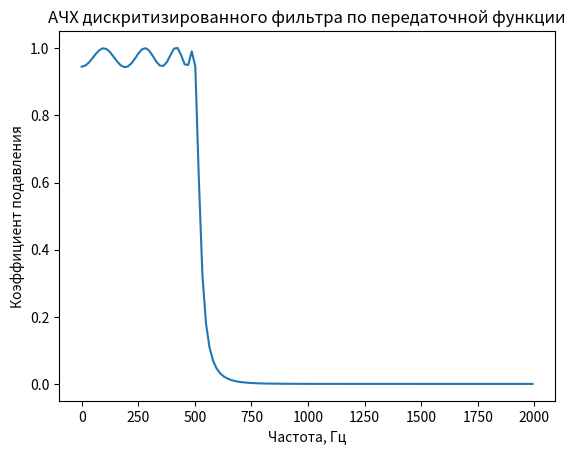
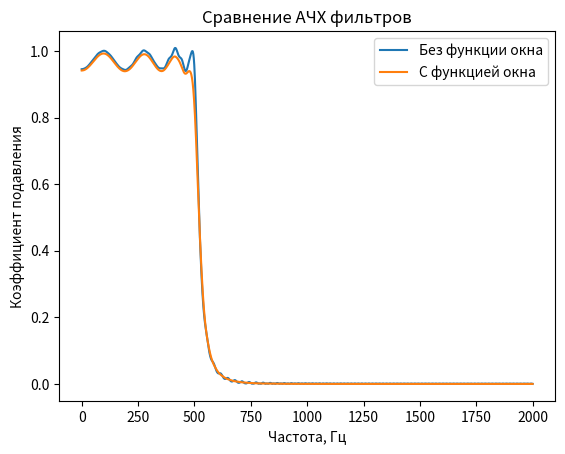
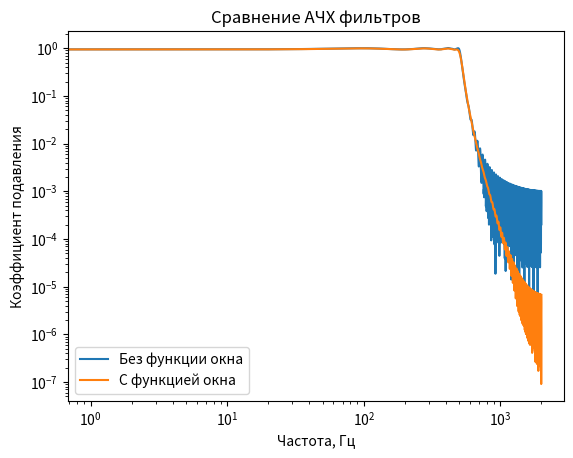
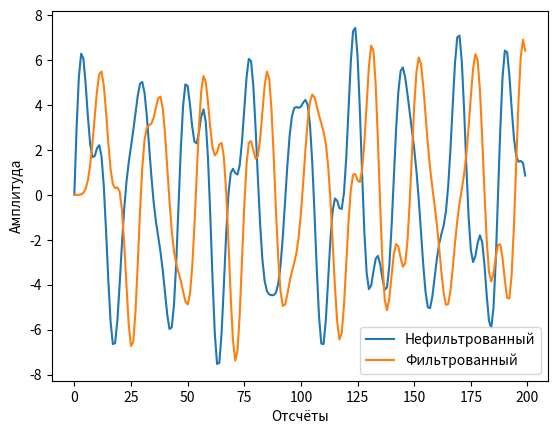
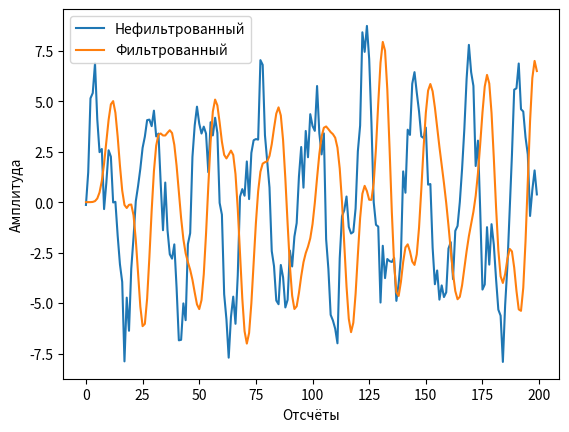
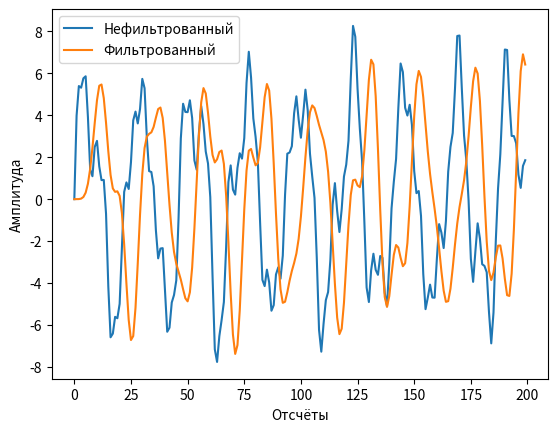

These charts were generated, in order, by the following Python code:
# Const
delta_T = 1/4000
N = 65536
q = 256

def low_resolution_window_function(step_number):
    """
    :step_number: количество отсчётов
    :returns: окно низкого разрешения
    """
    import numpy as np

    low_resolution_window = []
    for n in range(0, step_number):
        low_resolution_window.append(np.exp(-(1/2) * ((n - (q/2))/(0.5 * (q/2)))**2))

    return low_resolution_window


def high_resolution_window_function(step_number):
    """
    :step_number: количество отсчётов
    :returns: окно высокого разрешения
    """
    import numpy as np

    high_resolution_window = []
    for n in range(0, step_number):
        high_resolution_window.append(np.sin((np.pi * n)/q))

    return high_resolution_window


def transfer_function(p, filter_type, filter_kind, filter_order, fn=0, fv=1):
    """
    На основе типа фильтра делает подстановку в передаточную функцию, которую вы написали

    :p: оператор передаточной функции
    :filter_type: Тип фильтра('LPF', 'HPF', 'BPF', 'BSF')
    :filter_kind: Вид фильтра('Chebyshev', 'Butterworth', 'Bessel')
    :filter_order: Порядок фильтра(от 2 до 8)
    :fn: Нижняя граница частоты среза фильтра
    :fv: Верхняя граница частоты среза фильтра
    :returns: расчитанную передаточную функцию

    """
    import numpy as np

    fn = fn * 2 * np.pi
    fv = fv * 2 * np.pi

    # Определяем тип фильтра
    if p == 0:
        changed_p = 0
    else:
        if filter_type == 'LPF':
            changed_p = p/fv
        elif filter_type == 'HPF':
            changed_p = fn/p
        elif filter_type == 'BPF':
            changed_p = ((p**2) + fn * fv)/(p * (fv - fn))
        elif filter_type == 'BSF':
            changed_p = (p * (fv - fn))/((p**2) + fn * fv)
        else:
            print('Неверно указан тип фильтра')

    # Записываем передаточные функции фльтров
    Bessel_transfer_functions = ['3/((changed_p**2) + 3 * changed_p + 3)',
            '15/((changed_p + 2.322) * ((changed_p**2) + 3.678 * changed_p + 6.459))',
            '105/(((changed_p**2) + 5.792 * changed_p + 9.14) * ((changed_p**2) + 4.208 * changed_p + 11.49))',
            '945/((changed_p + 3.647) * ((changed_p**2) + 6.704 * changed_p + 14.27) * ((changed_p**2) + 4.649 * changed_p + 18.16))',
            '10395/(((changed_p**2) + 5.032 * changed_p + 26.51) * ((changed_p**2) + 7.471 * changed_p + 20.85) * ((changed_p**2) + 8.497 * changed_p + 18.80))',
            '135135/((changed_p + 4.972) * ((changed_p**2) + 5.371 * changed_p + 36.6) * ((changed_p**2) + 8.14 * changed_p + 28.94) * ((changed_p**2) + 9.517 * changed_p + 25.67))',
            '2027025/(((changed_p**2) + 5.678 * changed_p + 48.43) * ((changed_p**2) + 8.737 * changed_p + 38.57) * ((changed_p**2) + 10.41 * changed_p + 33.93) * ((changed_p**2) + 11.18 * changed_p + 31.98))']
    Butterworth_transfer_function = ['1/((changed_p**2) + 1.41421 * changed_p + 1)',
            '1/((changed_p + 1) * ((changed_p**2) + changed_p + 1))',
            '1/(((changed_p**2) + 1.84776 * changed_p + 1) * ((changed_p**2) + 0.76537 * changed_p + 1))',
            '1/((changed_p + 1) * ((changed_p**2) + 1.61803 * changed_p + 1) * ((changed_p**2) + 0.61803 * changed_p + 1))',
            '1/(((changed_p**2) + 1.93185 * changed_p + 1) * ((changed_p**2) + 1.41421 * changed_p + 1) * ((changed_p**2) + 0.51764 * changed_p + 1))',
            '1/((changed_p + 1) * ((changed_p**2) + 1.80194 * changed_p + 1) * ((changed_p**2) + 1.24698 * changed_p + 1) * ((changed_p**2) + 0.44504 * changed_p + 1))',
            '1/(((changed_p**2) + 1.96157 * changed_p + 1) * ((changed_p**2) + 1.66294 * changed_p + 1) * ((changed_p**2) + 1.11114 * changed_p + 1) * ((changed_p**2) + 0.39018 * changed_p + 1))']
    Chebyshev_transfer_function = ['1.431/((changed_p**2) + 1.426 * changed_p + 1.516)',
            '0.716/((changed_p + 0.626) * ((changed_p**2) + 0.626 * changed_p + 1.142))',
            '0.358/(((changed_p**2) + 0.351 * changed_p + 1.064) * ((changed_p**2) + 0.847 * changed_p + 0.356))',
            '0.1789/((changed_p + 0.362) * ((changed_p**2) + 0.224 * changed_p + 1.036) * ((changed_p**2) + 0.586 * changed_p + 0.477))',
            '0.0895/(((changed_p**2) + 0.155 * changed_p + 1.023) * ((changed_p**2) + 0.424 * changed_p + 0.59) * ((changed_p**2) + 0.58 * changed_p + 0.157))',
            '0.0447/((changed_p + 0.256) * ((changed_p**2) * 0.114 * changed_p + 1.016) * ((changed_p**2) + 0.319 * changed_p + 0.677) * ((changed_p**2) + 0.462 * changed_p + 0.254))',
            '0.0224/(((changed_p**2) + 0.0872 * changed_p + 1.012) * ((changed_p**2) + 0.248 * changed_p + 0.741) * ((changed_p**2) + 0.372 * changed_p + 0.359) * ((changed_p**2) + 0.439 * changed_p + 0.088))']

    # Определяем вид фильтра и порядок
    if filter_kind == 'Bessel':
        calculated_transfer_function = eval(Bessel_transfer_functions[filter_order - 2])
    elif filter_kind == 'Chebyshev':
        calculated_transfer_function = eval(Chebyshev_transfer_function[filter_order - 2])
    elif filter_kind == 'Butterworth':
        calculated_transfer_function = eval(Butterworth_transfer_function[filter_order - 2])

    return calculated_transfer_function


def generate_filter(filter_type, filter_kind, filter_order, fn=0, fv=1):
    """
    Генерирует фильтр с заданными параметрами

    :filter_type: Тип фильтра('LPF', 'HPF', 'BPF', 'BSF')
    :filter_kind: Вид фильтра('Chebyshev', 'Butterworth', 'Bessel')
    :filter_order: Порядок фильтра(от 2 до 8)
    :fn: Нижняя граница частоты среза фильтра 
    :fv: Верхняя граница частоты среза фильтра
    :returns: Фильтр
    """
    import numpy as np
    import matplotlib.pyplot as plt 

    our_filter = []
    for n in range(0, q):
        if n == 0:
            p = 0j
            our_filter.append(transfer_function(p, filter_type, filter_kind, filter_order, fn, fv))
        elif n < q/2:
            p = complex(0, ((2 * np.pi * n)/(q * delta_T)))
            our_filter.append(transfer_function(p, filter_type, filter_kind, filter_order,  fn, fv))
        elif n == q/2:
            p = abs(complex(0, (np.pi/delta_T)))
            our_filter.append(transfer_function(p, filter_type, filter_kind, filter_order, fn, fv))
        elif n > q/2:
            our_filter.append(complex(our_filter[abs(n - q)].real, -our_filter[abs(n - q)].imag))

    return np.array(our_filter)


def get_nonrecursive_filter(discrete_transfer_function):
    """
    Возвращает нерекурсивный фильтр из передаточной функции

    :discrete_transfer_function: массив дискретной передаточной функции
    :returns: нерекурсивный фильтр
    """
    from scipy.fft import ifft
    import numpy as np
    import matplotlib.pyplot as plt

    fliped_filter_coefficients = ifft(discrete_transfer_function)

    filter_coefficients = np.zeros(q)
    for k in range(0, q):
        if k < q/2:
            filter_coefficients[k] = fliped_filter_coefficients[k + int(q/2)]
        elif k >= q/2:
            filter_coefficients[k] = fliped_filter_coefficients[k - int(q/2)]

    return np.array(filter_coefficients)


def get_nonrecursive_filter_frequency_response(nonrecursive_filter, frequency_for_plot):
    """
    Рисует АЧХ нерекурсивного фильтра

    :nonrecursive_filter: нерекурсивный фильтр
    :frequency_for_plot: частота для подсчёта и построения графика
    """
    import numpy as np
    import matplotlib.pyplot as plt

    freq = range(0, int(delta_T**(-1)))
    frequency_response = []
    for f in freq:
        frequency_response.append(0)
        for k in range(0, q):
            frequency_response[f] += nonrecursive_filter[k] * np.exp(complex(0, -2 * np.pi * f * k * delta_T))
        frequency_response[f] = abs(frequency_response[f])

    return frequency_response


def signal_generate(time, harmonics):
    """ 
    Генерирует сигнал с заданными параметрами

    :harmonics: гармоники сигнала в виде словаря {амплитуда:частота} для каждой гармоники
    :time: отсчёты по х-оси
    :returns: сигнал с заданными параметрами
    """
    from numpy import sin, pi, zeros

    generated_signal = zeros(len(time))

    for ind, harmonic in enumerate(harmonics):
        generated_signal += harmonic/(ind + 1) * sin(2 * pi * harmonics[harmonic] * time)

    return generated_signal 


def compare_signals(regular_signal, filtered_signal, plot_range, shift_point):
    """
    Строит график сигнала и его АЧХ. Как бы показывает разницу между сигналами на графике 

    :regular_signal: обычный сигнал
    :filter_signal: фильтрованный сигнал
    :shift_point: Точка сдвига фильтрованного сигнала. Нужна чтобы убрать задержку и было легче сравнить
    сигналы
    plot_range: отрезок на котором будет построен график
    """
    import matplotlib.pyplot as plt
    import numpy as np

    plt.figure()
    plt.plot(plot_range, regular_signal[plot_range], label='Нефильтрованный') 
    plt.plot(plot_range, filtered_signal[np.array(plot_range) + shift_point], label='Фильтрованный')
    plt.xlabel('Отсчёты')
    plt.ylabel('Амплитуда')
    plt.legend()

def signal_filtration_with_nonrecursive_filter(signal_to_filter, nonrecursive_filter):
    """
    Так как фильтрация с помощью нерекурсивных фильтров это ряд действий. Удобнее вынести этот процесс в
    отдельную функцию.

    :signal_to_filter: сигнал, который нужно отфильтровать
    :nonrecursive_filter: нерекурсивный фильтр
    """
    import numpy as np

    filtered_signal = []
    for n in range(0, N):
        filtered_signal.append(0)
        for k in range(0, q):
            if n - k >= 0:
                filtered_signal[n] += nonrecursive_filter[k] * signal_to_filter[n - k]

    return np.array(filtered_signal)


def main():
    import numpy as np
    import matplotlib.pyplot as plt
    from scipy.fft import ifft

    # Задаём характерестики сигнала, который будем генерировать
    A0 = 5
    A1 = 3
    A2 = 4
    
    f0 = 171.36
    f1 = 428.11
    f2 = 362.33

    signal_harmonics = {A0:f0, A1:f1, A2:f2}
    signal_discritisation = np.linspace(0, N-1, N) * delta_T

    # Генерируем сигналы
    lambd = 1
    usuall_signal = signal_generate(signal_discritisation, signal_harmonics)
    harmonic_noise_signal = usuall_signal + lambd * signal_generate(signal_discritisation, {1:557, 1:950})
    gaussian_noise_signal = usuall_signal + lambd * np.random.normal(0, 1, N)
   
    # Генереируем фильтр 
    discrete_analog_filter = generate_filter('LPF', 'Chebyshev', 8, fv=500)

    # Вычисляем частоту
    k = np.linspace(0, q, q)
    frequency = k/(q * delta_T)

    # Выводим АЧХ фильтра
    plt.figure()
    plt.plot(frequency[:int(q/2)], abs(discrete_analog_filter)[:int(q/2)])
    plt.title('АЧХ дискритизированного фильтра по передаточной функции')
    plt.xlabel('Частота, Гц')
    plt.ylabel('Коэффициент подавления')
    plt.savefig('АЧХ дискритизированного фильтра по передаточной функции.png')

    # Генерируем нерекурсивный фильтр и его АЧХ
    nonrecursive_filter = get_nonrecursive_filter(discrete_analog_filter)
    nonrecursive_filter_frequency_response = \
            get_nonrecursive_filter_frequency_response(nonrecursive_filter, frequency)

    # Применяем функцию окна выского разрешения на нерекурсивном фильтре и вычисляем АЧХ полученного фильтра
    nonrecursive_filter_with_window_function = nonrecursive_filter * high_resolution_window_function(q)
    nonrecursive_filter_with_window_function_frequency_response = \
            get_nonrecursive_filter_frequency_response(nonrecursive_filter_with_window_function, frequency)

    # Выводим сравнение нерекурсивных фильтров с применением функции окна и без неё
    plt.figure()
    plt.plot(range(0, int((delta_T**(-1))/2)), 
            nonrecursive_filter_frequency_response[:int((delta_T**(-1))/2)], label='Без функции окна')
    plt.plot(range(0, int((delta_T**(-1))/2)), 
            nonrecursive_filter_with_window_function_frequency_response[:int((delta_T**(-1))/2)], 
            label='С функцией окна')
    plt.title('Сравнение АЧХ фильтров')
    plt.xlabel('Частота, Гц')
    plt.ylabel('Коэффициент подавления')
    plt.legend()

    # Выводим сравнение нерекурсивных фильтров с применением функции окна и без неё в логарифмических масштабах
    plt.figure()
    plt.plot(range(0, int((delta_T**(-1))/2)), 
            nonrecursive_filter_frequency_response[:int((delta_T**(-1))/2)], label='Без функции окна')
    plt.plot(range(0, int((delta_T**(-1))/2)), 
            nonrecursive_filter_with_window_function_frequency_response[:int((delta_T**(-1))/2)], 
            label='С функцией окна')
    plt.title('Сравнение АЧХ фильтров')
    plt.xscale('log')
    plt.yscale('log')
    plt.xlabel('Частота, Гц')
    plt.ylabel('Коэффициент подавления')
    plt.legend()
    plt.savefig('Сравнение нерекурсивных фильтров с применением функции окна и без.png')
    
    # Выставляем точку смещения фильтрованного сигнала и длинну выборки, которая будет выводиться
    shift_point = 130 #130 для q = 256
    range_const = 200
    plot_range = range(0, range_const)

    # Фильтруем сигнал и строим графики
    filtered_usuall_signal = signal_filtration_with_nonrecursive_filter(usuall_signal, 
            nonrecursive_filter_with_window_function)
    compare_signals(usuall_signal, filtered_usuall_signal, plot_range, shift_point)
    plt.savefig('График фильтрации обычного сигнала.png')

    # Фильтруем сигнал и строим графики
    filtered_gaussian_noise_signal = signal_filtration_with_nonrecursive_filter(gaussian_noise_signal, 
            nonrecursive_filter_with_window_function)
    compare_signals(gaussian_noise_signal, filtered_gaussian_noise_signal, plot_range, shift_point)
    plt.savefig('Результат фильтрации силнала с гауссовским шумом.png')

    # Фильтруем сигнал и строим графики
    filtered_harmonic_noise_signal = signal_filtration_with_nonrecursive_filter(harmonic_noise_signal, 
            nonrecursive_filter_with_window_function)
    compare_signals(harmonic_noise_signal, filtered_harmonic_noise_signal, plot_range, shift_point)
    plt.savefig('Результат фильтрации сигнала с гармоническим шумом.png')

    plt.show()


if __name__ == "__main__":
    main()
